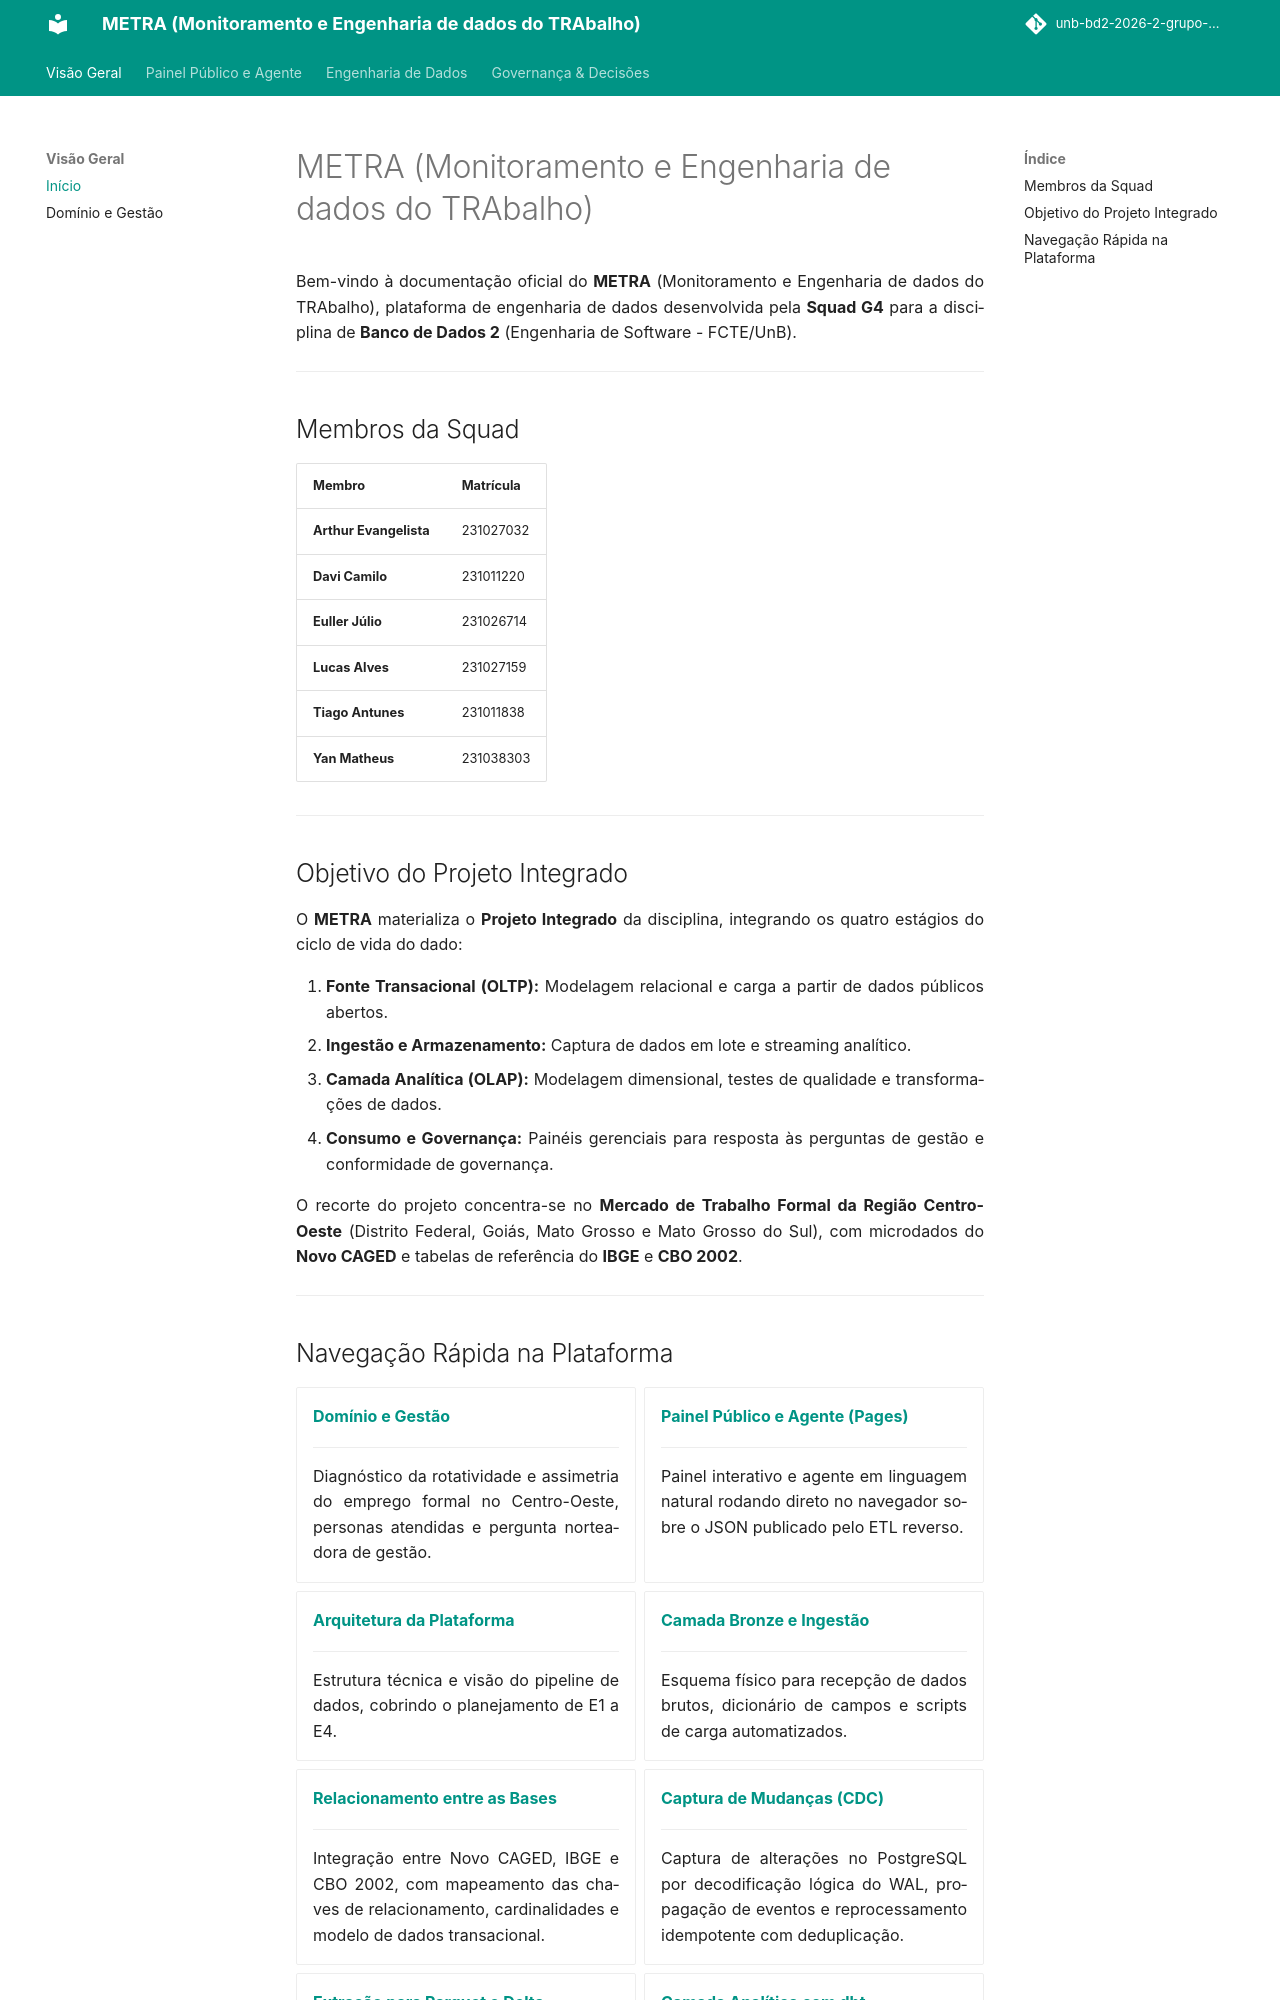

repository: unb-bd2-2026-2-grupo-4/METRA · page: index.html · generator: mkdocs

# METRA (Monitoramento e Engenharia de dados do TRAbalho)

Bem-vindo à documentação oficial do **METRA** (Monitoramento e Engenharia de dados do TRAbalho), plataforma de engenharia de dados desenvolvida pela **Squad G4** para a disciplina de **Banco de Dados 2** (Engenharia de Software - FCTE/UnB).

---

## Membros da Squad

| Membro | Matrícula |
| :--- | :--- |
| **Arthur Evangelista** | 231027032 |
| **Davi Camilo** | 231011220 |
| **Euller Júlio** | 231026714 |
| **Lucas Alves** | 231027159 |
| **Tiago Antunes** | 231011838 |
| **Yan Matheus** | 231038303 |

---

## Objetivo do Projeto Integrado

O **METRA** materializa o **Projeto Integrado** da disciplina, integrando os quatro estágios do ciclo de vida do dado:

1. **Fonte Transacional (OLTP):** Modelagem relacional e carga a partir de dados públicos abertos.
2. **Ingestão e Armazenamento:** Captura de dados em lote e streaming analítico.
3. **Camada Analítica (OLAP):** Modelagem dimensional, testes de qualidade e transformações de dados.
4. **Consumo e Governança:** Painéis gerenciais para resposta às perguntas de gestão e conformidade de governança.

O recorte do projeto concentra-se no **Mercado de Trabalho Formal da Região Centro-Oeste** (Distrito Federal, Goiás, Mato Grosso e Mato Grosso do Sul), com microdados do **Novo CAGED** e tabelas de referência do **IBGE** e **CBO 2002**.

---
